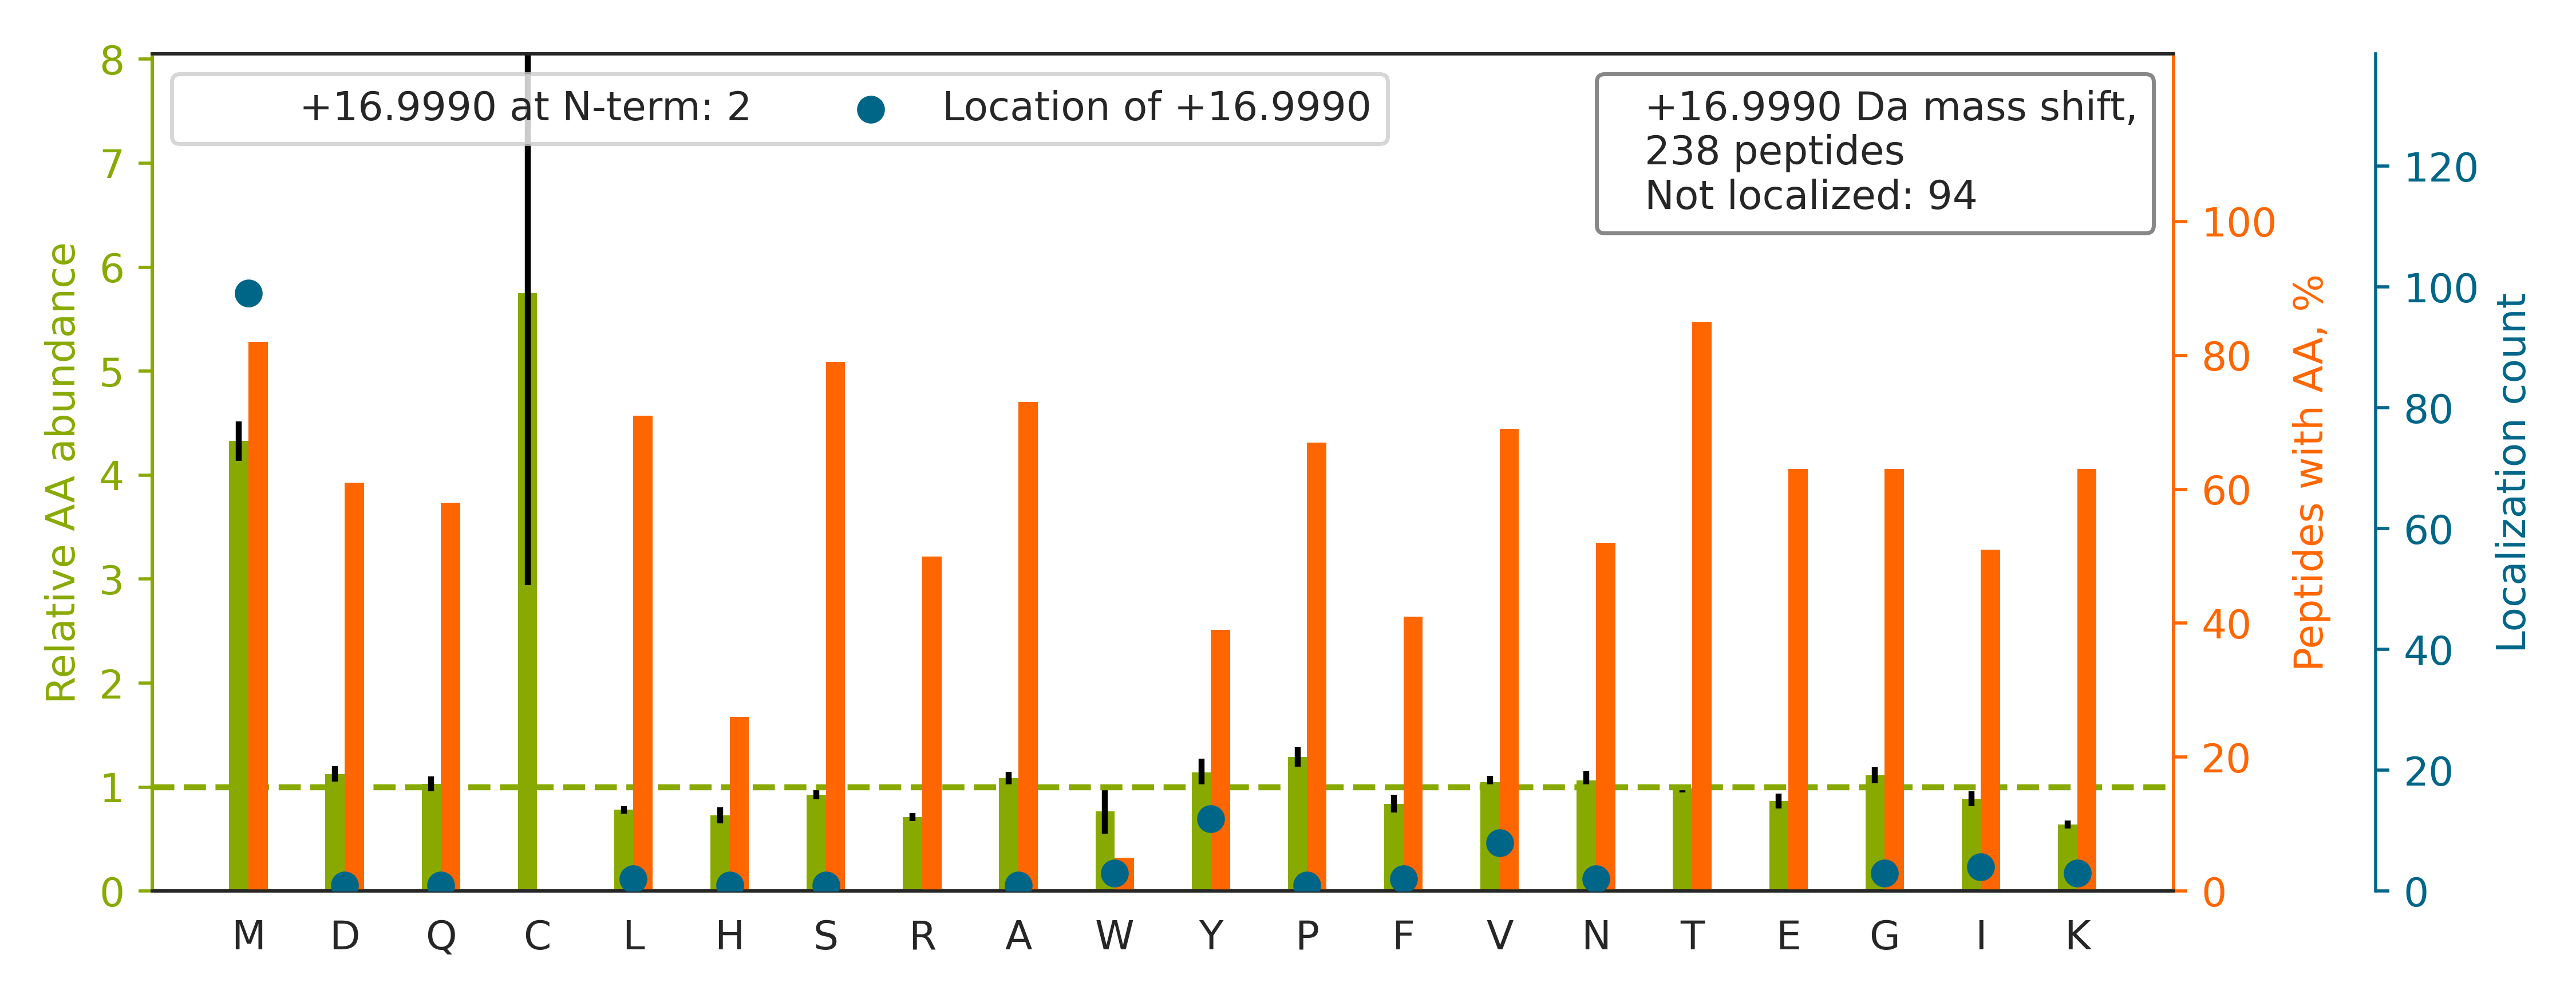

Values plotted in this chart, from the file beside it:
top isoform	localization score	spectrum
R.TVQPVAMGPDGLPVDASSVSNNYIQTLGR.D		20160929_QE1_nlc1_BTW_SA_hs_HELA_S_Exp3_…
R.TVSLGAGAKDELHIVEAEAMN[+17]YEGSPIK.V	0.5118	20160929_QE1_nlc1_BTW_SA_hs_HELA_S_Exp3_…
K.TEFTQGMILPTMNGESVDPVGQPALK.T		20160929_QE1_nlc1_BTW_SA_hs_HELA_S_Exp3_…
R.TTGIVMDSGDGVTHTVPIYEGYALPHAILR.L		20160929_QE1_nlc1_BTW_SA_hs_HELA_S_Exp3_…
K.SHLVHGSSPGVM[+17]GTSVATSASK.I	0.891	20160929_QE1_nlc1_BTW_SA_hs_HELA_S_Exp3_…
K.GQILTMANPIIGNGGAPDTTALDELGLSK.Y		20160929_QE1_nlc1_BTW_SA_hs_HELA_S_Exp3_…
R.TPYTPNSQYQM[+17]LLDPTNPSAGTAK.I	0.0695	20160929_QE1_nlc1_BTW_SA_hs_HELA_S_Exp3_…
R.TWGADVINM[+17]TTVPEVVLAK.E	0.8586	20160929_QE1_nlc1_BTW_SA_hs_HELA_S_Exp3_…
K.TAMSTPHVAEPAENEQDEQDENGAEASADLR.A		20160929_QE1_nlc1_BTW_SA_hs_HELA_S_Exp3_…
R.TSRPENAIIY[+17]NNNEDFQVGQAK.V	0.9931	20160929_QE1_nlc1_BTW_SA_hs_HELA_S_Exp3_…
K.TYNTDVPLVLM[+17]NSFNTDEDTK.K	0.9248	20160929_QE1_nlc1_BTW_SA_hs_HELA_S_Exp3_…
R.SLGSVQAPSYGARPVSSAASVYAGAGGSGSR.I		20160929_QE1_nlc1_BTW_SA_hs_HELA_S_Exp3_…
R.SVFM[+17]PRPQAVGSSNYASTSAGLK.Y	0.9409	20160929_QE1_nlc1_BTW_SA_hs_HELA_S_Exp3_…
K.SVGM[+17]IAGGTGITPMLQVIR.A	0.06641	20160929_QE1_nlc1_BTW_SA_hs_HELA_S_Exp3_…
K.TM[+17]YPAPVTSSVYLSRDPDGNK.I	0.6712	20160929_QE1_nlc1_BTW_SA_hs_HELA_S_Exp3_…
R.TGEM[+17]SGPVFTDSGIHIILR.T	0.6844	20160929_QE1_nlc1_BTW_SA_hs_HELA_S_Exp3_…
R.STSFRGGMGSGGLATGIAGGLAGMG[+17]GIQNEK.E	0.0184	20160929_QE1_nlc1_BTW_SA_hs_HELA_S_Exp3_…
K.TADRQYMEGFNDELEAFK.E		20160929_QE1_nlc1_BTW_SA_hs_HELA_S_Exp3_…
K.TYF[+17]PHFDLSHGSAQVK.G	0.001478	20160929_QE1_nlc1_BTW_SA_hs_HELA_S_Exp3_…
K.TKPQDMISAGGESVAGITAISGKPGDK.K		20160929_QE1_nlc1_BTW_SA_hs_HELA_S_Exp3_…
R.TAPTSTIAPGV[+17]VMASSPALPTQPAEEAAR.K	0.539	20160929_QE1_nlc1_BTW_SA_hs_HELA_S_Exp3_…
K.SYSM[+17]IVNNLLKPISVEGSSK.K	0.761	20160929_QE1_nlc1_BTW_SA_hs_HELA_S_Exp3_…
K.TVAGGAW[+17]TYNTTSAVTVK.S	0.9359	20160929_QE1_nlc1_BTW_SA_hs_HELA_S_Exp3_…
K.TTTHVPPELGQIM[+17]DSETFEK.S	0.9125	20160929_QE1_nlc1_BTW_SA_hs_HELA_S_Exp3_…
R.SVDETTQAMAFDGIIFQGQSLK.I		20160929_QE1_nlc1_BTW_SA_hs_HELA_S_Exp3_…
K.TVLM[+17]NPNIASVQTNEVGLK.Q	0.7713	20160929_QE1_nlc1_BTW_SA_hs_HELA_S_Exp3_…
K.THM[+17]VVANTMEDFQK.I	0.9822	20160929_QE1_nlc1_BTW_SA_hs_HELA_S_Exp3_…
K.SML[+17]QATAEANNLAAAASAK.D	0.5038	20160929_QE1_nlc1_BTW_SA_hs_HELA_S_Exp3_…
K.TYGADLASVDFQHASEDARK.T		20160929_QE1_nlc1_BTW_SA_hs_HELA_S_Exp3_…
R.TTPSATSLPQTVVM[+17]TSPVTLTSQTTK.T	0.9353	20160929_QE1_nlc1_BTW_SA_hs_HELA_S_Exp3_…
K.TYYM[+17]SGGLQPVPIVFR.G	0.6829	20160929_QE1_nlc1_BTW_SA_hs_HELA_S_Exp3_…
K.TM[+17]FAQVESDDEEAK.N	0.5117	20160929_QE1_nlc1_BTW_SA_hs_HELA_S_Exp3_…
K.STMDNPTTTQYASLMHSFILK.A		20160929_QE1_nlc1_BTW_SA_hs_HELA_S_Exp3_…
R.TRELQSM[+17]ADQEQVSPAAIK.K	0.9025	20160929_QE1_nlc1_BTW_SA_hs_HELA_S_Exp3_…
K.SEEMQTVQQEQLLQETQALQQSFLSEK.D		20160929_QE1_nlc1_BTW_SA_hs_HELA_S_Exp3_…
K.LAM[+17]QEFMILPVGAANFR.E	0.6729	20160929_QE1_nlc1_BTW_SA_hs_HELA_S_Exp3_…
K.NQVAM[+17]NPTNTVFDAK.R	0.9269	20160929_QE1_nlc1_BTW_SA_hs_HELA_S_Exp3_…
K.TLSSMIMEDTSGDYK.N		20160929_QE1_nlc1_BTW_SA_hs_HELA_S_Exp3_…
K.SGSHTVAVMNV[+17]GAPAAGMNAAVR.S	0.02075	20160929_QE1_nlc1_BTW_SA_hs_HELA_S_Exp3_…
K.TLAQAMLNNAQPDQYEAPDK.D		20160929_QE1_nlc1_BTW_SA_hs_HELA_S_Exp3_…
K.TPQGPPEIY[+17]SDTQFPSLQSTAK.H	0.8902	20160929_QE1_nlc1_BTW_SA_hs_HELA_S_Exp3_…
K.HWPFM[+17]VVNDAGRPK.V	0.8255	20160929_QE1_nlc1_BTW_SA_hs_HELA_S_Exp3_…
R.SYAVVGVPPDIMGIGPAYAIPVALQK.A		20160929_QE1_nlc1_BTW_SA_hs_HELA_S_Exp3_…
K.TVLELMNPEAQLPQVYPFAADLYQK.E		20160929_QE1_nlc1_BTW_SA_hs_HELA_S_Exp3_…
K.TPSTMENDSSNLDPSQAPSLAQPLVFSNSK.Q		20160929_QE1_nlc1_BTW_SA_hs_HELA_S_Exp3_…
R.FGQAATMEGIGAIGGTPPAFNR.A		20160929_QE1_nlc1_BTW_SA_hs_HELA_S_Exp3_…
R.VM[+17]LGETNPADSKPGTIR.G	0.9416	20160929_QE1_nlc1_BTW_SA_hs_HELA_S_Exp3_…
K.TEFLSFMNTELAAFTK.N		20160929_QE1_nlc1_BTW_SA_hs_HELA_S_Exp3_…
R.TLM[+17]SSGQMAPSSSNK.S	0.08682	20160929_QE1_nlc1_BTW_SA_hs_HELA_S_Exp3_…
K.TAHLDEEVNKGDILVVATGQPEMV[+17]K.G	0.8354	20160929_QE1_nlc1_BTW_SA_hs_HELA_S_Exp3_…
K.TRIIDVVY[+17]NASNNELVR.T	0.9908	20160929_QE1_nlc1_BTW_SA_hs_HELA_S_Exp3_…
R.TM[+17]PPTKPQPPARPPPPVLPANR.A	0.6763	20160929_QE1_nlc1_BTW_SA_hs_HELA_S_Exp3_…
K.TTFDEAMADLHTLSEDSYK.D		20160929_QE1_nlc1_BTW_SA_hs_HELA_S_Exp3_…
K.TGQPM[+17]INLYTDRETGK.L	0.9484	20160929_QE1_nlc1_BTW_SA_hs_HELA_S_Exp3_…
K.VLNNM[+17]EIGTSLFDEEGAK.I	0.5106	20160929_QE1_nlc1_BTW_SA_hs_HELA_S_Exp3_…
K.TFNLPLLM[+17]LGGGGYTIR.N	0.9306	20160929_QE1_nlc1_BTW_SA_hs_HELA_S_Exp3_…
K.TMSIVSYNHLGNNDGENLSAPLQFR.S		20160929_QE1_nlc1_BTW_SA_hs_HELA_S_Exp3_…
K.SQGMASLNLPAVSWK.M		20160929_QE1_nlc1_BTW_SA_hs_HELA_S_Exp3_…
R.VETGVLKPGMVV[+17]TFAPVNVTTEVK.S	0.8351	20160929_QE1_nlc1_BTW_SA_hs_HELA_S_Exp3_…
R.STVLTPMFVETQASQGTLQTR.T		20160929_QE1_nlc1_BTW_SA_hs_HELA_S_Exp3_…
... 178 more rows
